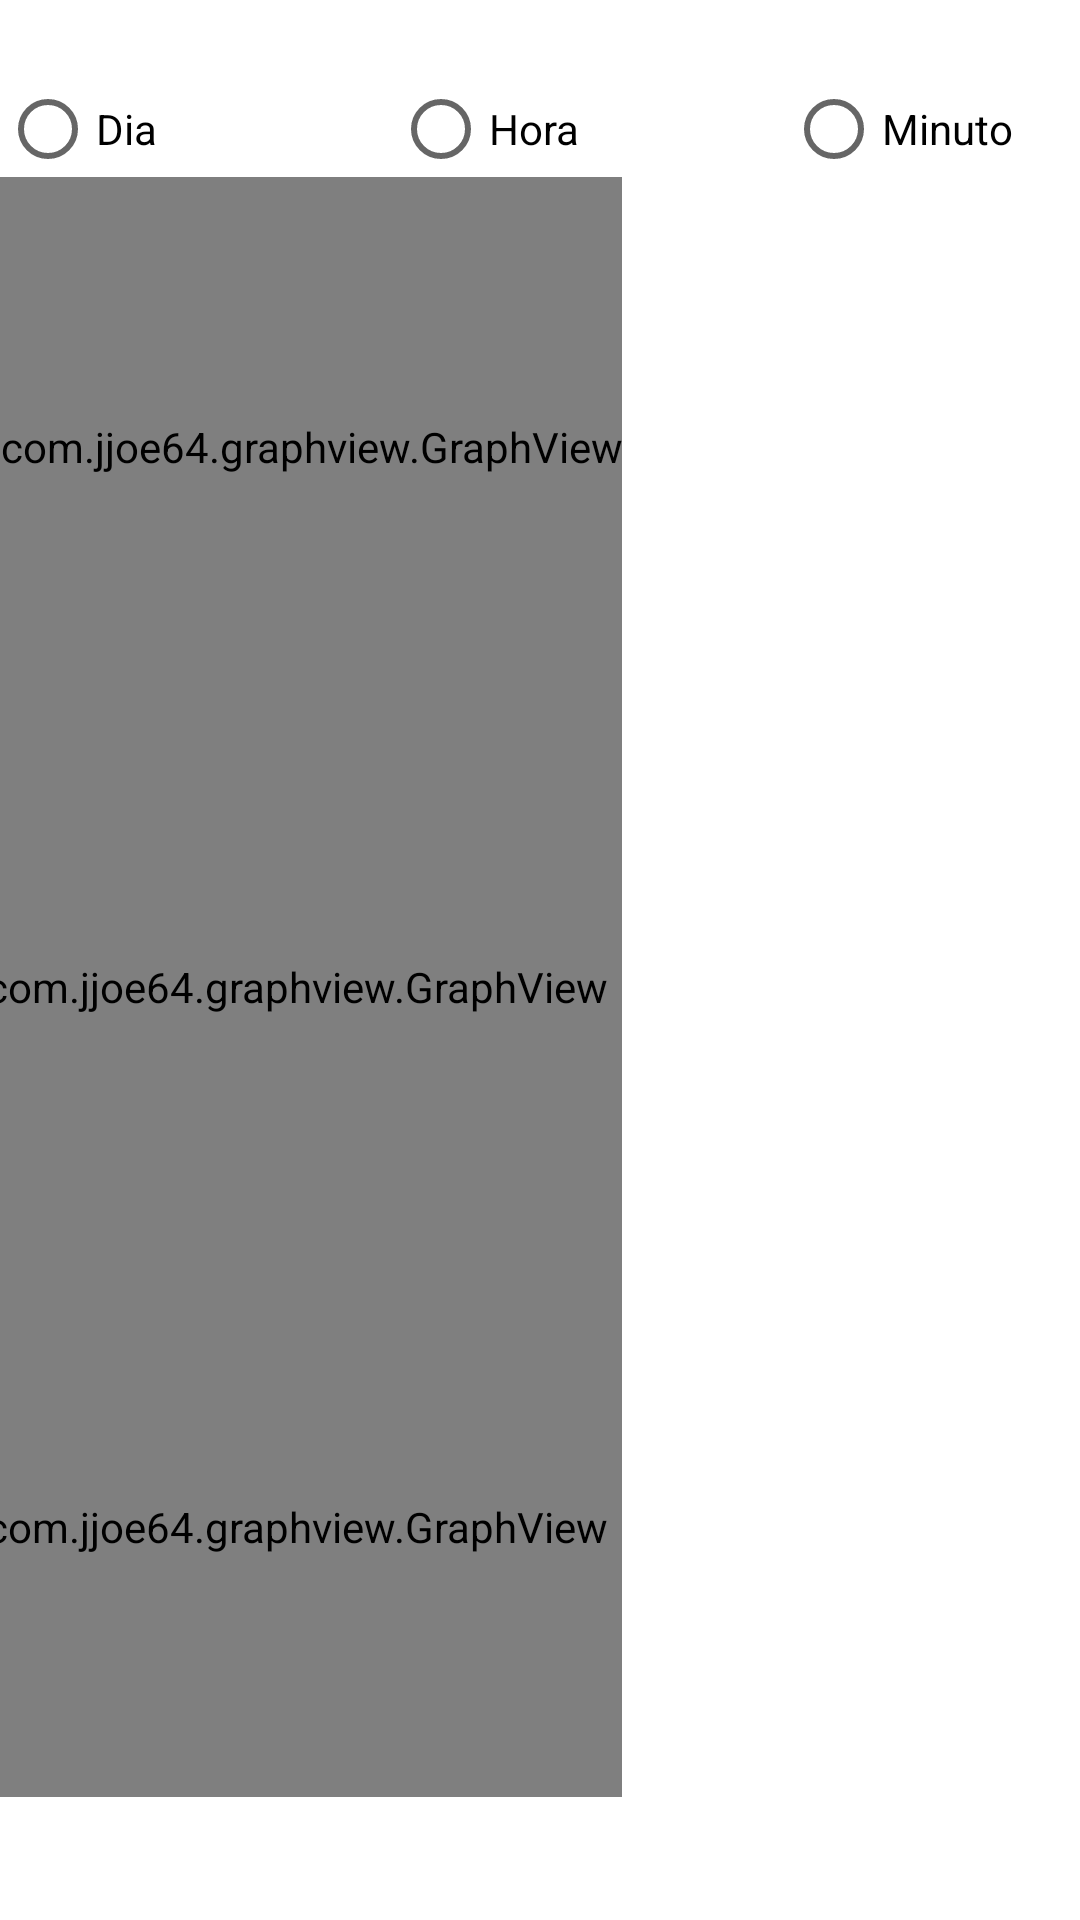

The Android layout XML behind this screen, and the referenced resources:
<!-- AndroidManifest.xml: application theme AppThemeNoActionBar -->
<!-- res/layout/fragment_recycler_grafico.xml -->
<?xml version="1.0" encoding="utf-8"?>
<android.widget.LinearLayout
    android:orientation="vertical"
    android:id="@+id/linearLayoutPai"
    xmlns:android="http://schemas.android.com/apk/res/android" android:layout_width="match_parent"
    android:layout_height="match_parent">
    <TextView
        android:textColor="@color/preto"
        android:id="@+id/nameClicado"
        android:textSize="20dp"
        android:gravity="center"
        android:layout_width="match_parent"
        android:layout_height="wrap_content" />

    <LinearLayout
        android:layout_width="match_parent"
        android:layout_height="wrap_content"
        android:orientation="horizontal">
        <RadioGroup
            android:textColor="@color/preto"
            android:id="@+id/radioGroup"
            android:orientation="horizontal"
            android:layout_width="match_parent"
            android:layout_height="wrap_content">
            <RadioButton
                android:id="@+id/radio_dia"
                android:layout_width="match_parent"
                android:layout_height="wrap_content"
                android:layout_weight="3.5"
                android:text="Dia" />

            <RadioButton
                android:id="@+id/radio_hora"
                android:layout_width="match_parent"
                android:layout_height="wrap_content"
                android:layout_weight="3.5"
                android:text="Hora" />

            <RadioButton
                android:id="@+id/radio_minuto"
                android:layout_width="match_parent"
                android:layout_height="wrap_content"
                android:layout_weight="4"
                android:text="Minuto" />
        </RadioGroup>

    </LinearLayout>
<android.widget.ScrollView

    android:layout_width="wrap_content"
    android:layout_height="wrap_content">
    <LinearLayout
        android:orientation="vertical"
        android:layout_width="wrap_content"
        android:layout_height="wrap_content">

    <com.jjoe64.graphview.GraphView
        android:layout_width="match_parent"
        android:layout_height="180dip"
        android:layout_marginEnd="10dp"
        android:id="@+id/graph_temperatura" />
    <com.jjoe64.graphview.GraphView
        android:layout_width="match_parent"
        android:layout_height="180dip"
        android:layout_marginStart="-10dp"
        android:layout_marginEnd="10dp"
        android:id="@+id/graph_umidade_ar" />
    <com.jjoe64.graphview.GraphView
        android:layout_width="match_parent"
        android:layout_marginStart="-10dp"
        android:layout_marginEnd="10dp"
        android:layout_height="180dip"
        android:id="@+id/graph_umidade_solo" />

    </LinearLayout>

</android.widget.ScrollView >

</android.widget.LinearLayout>
<!-- resources referenced by this layout -->
<resources>
  <color name="preto">#000</color>
  <style name="AppThemeNoActionBar" parent="Theme.AppCompat.Light.NoActionBar">
          
          <item name="colorPrimary">@color/colorPrimary</item>
          <item name="colorPrimaryDark">@color/colorPrimaryDark</item>
          <item name="colorAccent">@color/colorAccent</item>
          <item name="android:colorBackground">?attr/colorBackgroundFloating</item>
      </style>
  <color name="colorPrimary">#0df009</color>
  <color name="colorPrimaryDark">#006b8e</color>
  <color name="colorAccent">#0099cc</color>
</resources>
